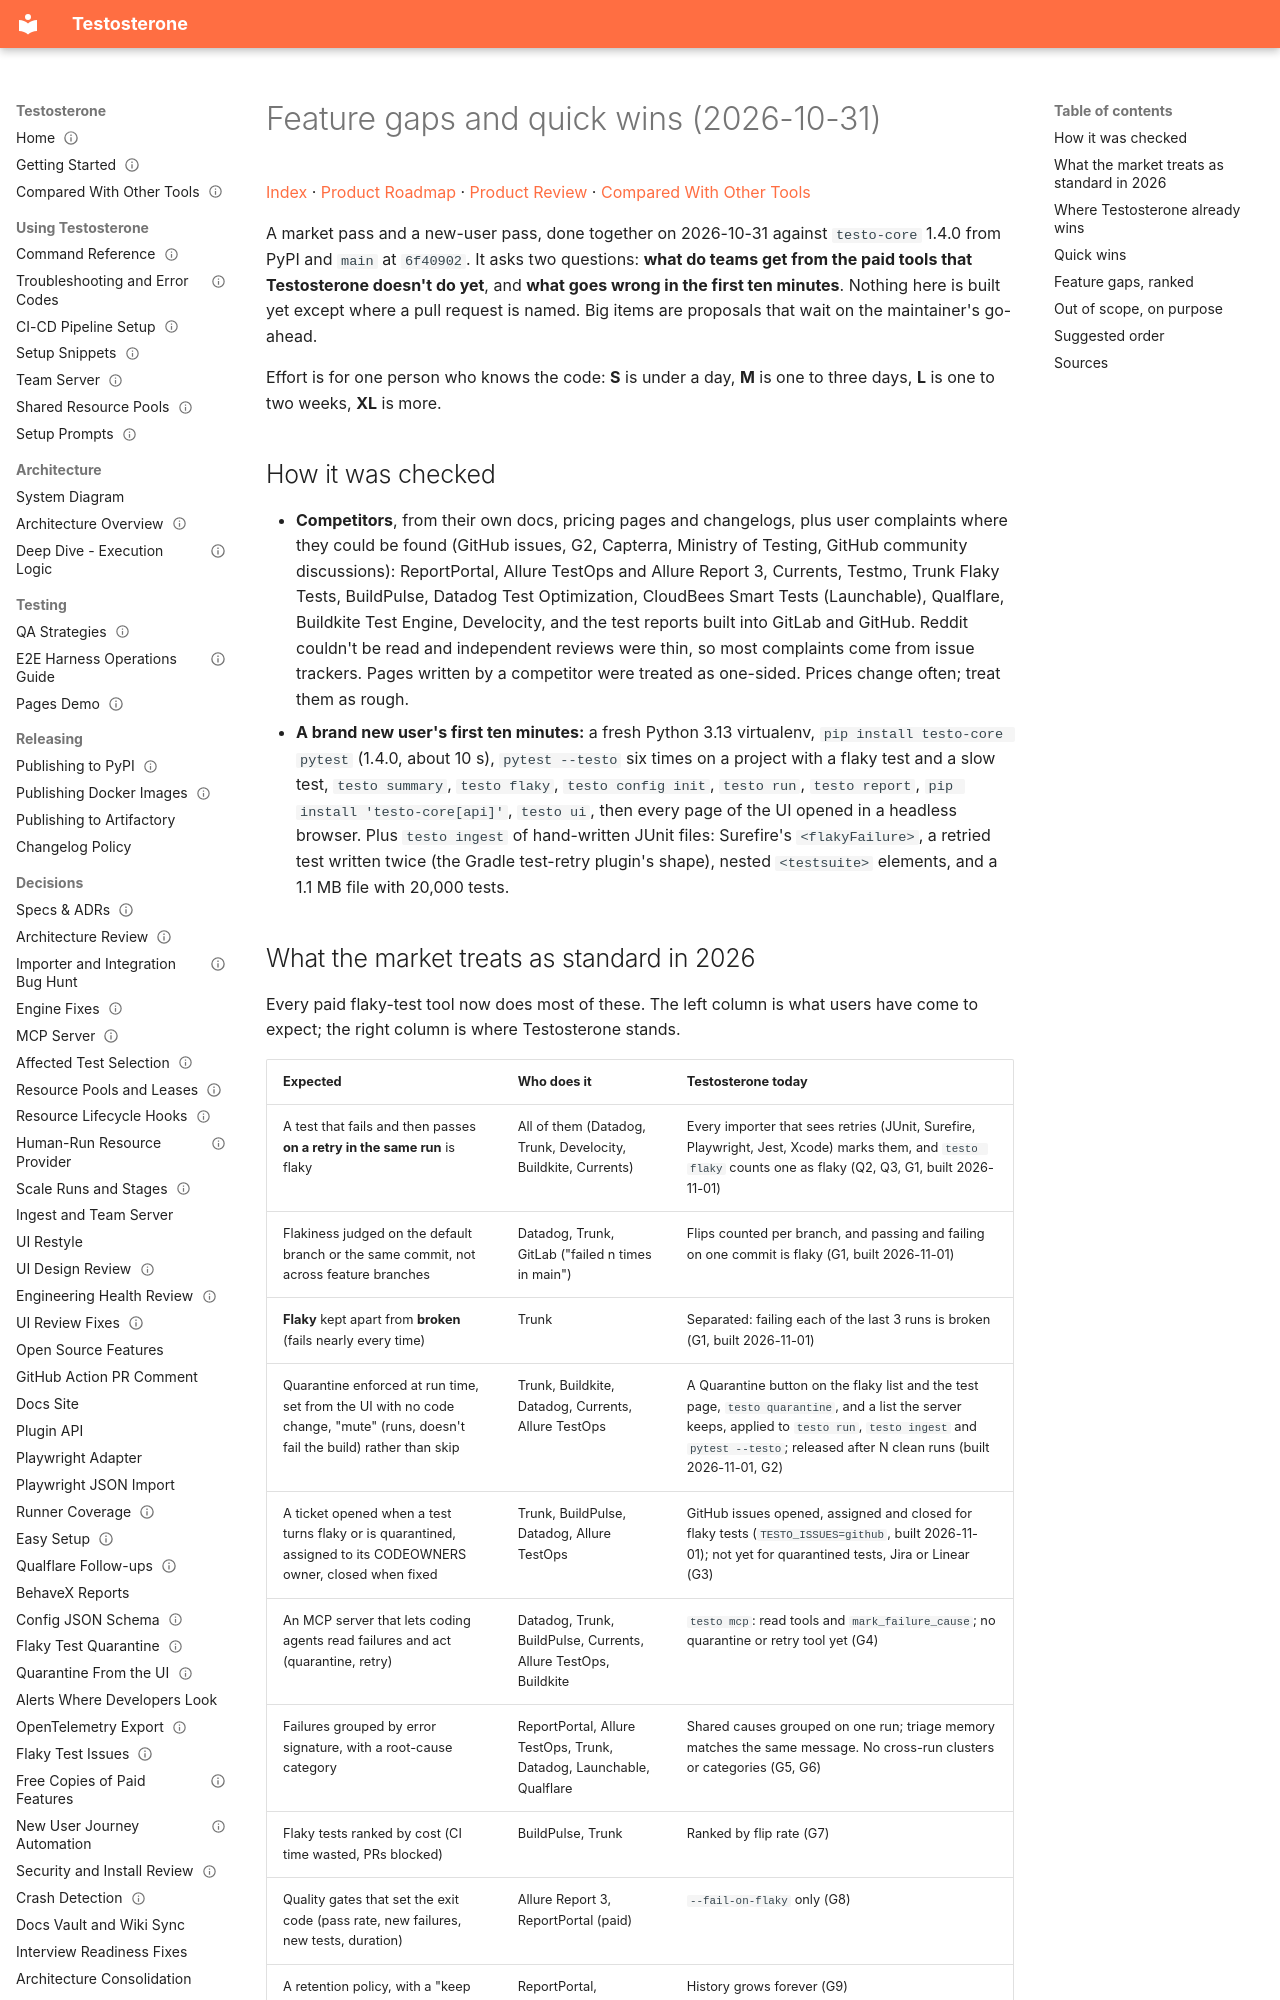

repository: taltal-beep/testosterone · page: Roadmap & Strategy/Feature Gaps and Quick Wins - 2026-10-31/index.html · generator: mkdocs

---
type: roadmap
status: current
created: 2026-10-31
updated: 2026-11-01
---

# Feature gaps and quick wins (2026-10-31)

[Index](../Index.md) · [Product Roadmap](Product%20Roadmap.md) · [Product Review](../product-review.md) · [Compared With Other Tools](../Compared%20With%20Other%20Tools.md)

A market pass and a new-user pass, done together on 2026-10-31 against `testo-core` 1.4.0 from PyPI and `main` at `6f40902`. It asks two questions: **what do teams get from the paid tools that Testosterone doesn't do yet**, and **what goes wrong in the first ten minutes**. Nothing here is built yet except where a pull request is named. Big items are proposals that wait on the maintainer's go-ahead.

Effort is for one person who knows the code: **S** is under a day, **M** is one to three days, **L** is one to two weeks, **XL** is more.

## How it was checked

- **Competitors**, from their own docs, pricing pages and changelogs, plus user complaints where they could be found (GitHub issues, G2, Capterra, Ministry of Testing, GitHub community discussions): ReportPortal, Allure TestOps and Allure Report 3, Currents, Testmo, Trunk Flaky Tests, BuildPulse, Datadog Test Optimization, CloudBees Smart Tests (Launchable), Qualflare, Buildkite Test Engine, Develocity, and the test reports built into GitLab and GitHub. Reddit couldn't be read and independent reviews were thin, so most complaints come from issue trackers. Pages written by a competitor were treated as one-sided. Prices change often; treat them as rough.
- **A brand new user's first ten minutes:** a fresh Python 3.13 virtualenv, `pip install testo-core pytest` (1.4.0, about 10 s), `pytest --testo` six times on a project with a flaky test and a slow test, `testo summary`, `testo flaky`, `testo config init`, `testo run`, `testo report`, `pip install 'testo-core[api]'`, `testo ui`, then every page of the UI opened in a headless browser. Plus `testo ingest` of hand-written JUnit files: Surefire's `<flakyFailure>`, a retried test written twice (the Gradle test-retry plugin's shape), nested `<testsuite>` elements, and a 1.1 MB file with 20,000 tests.
